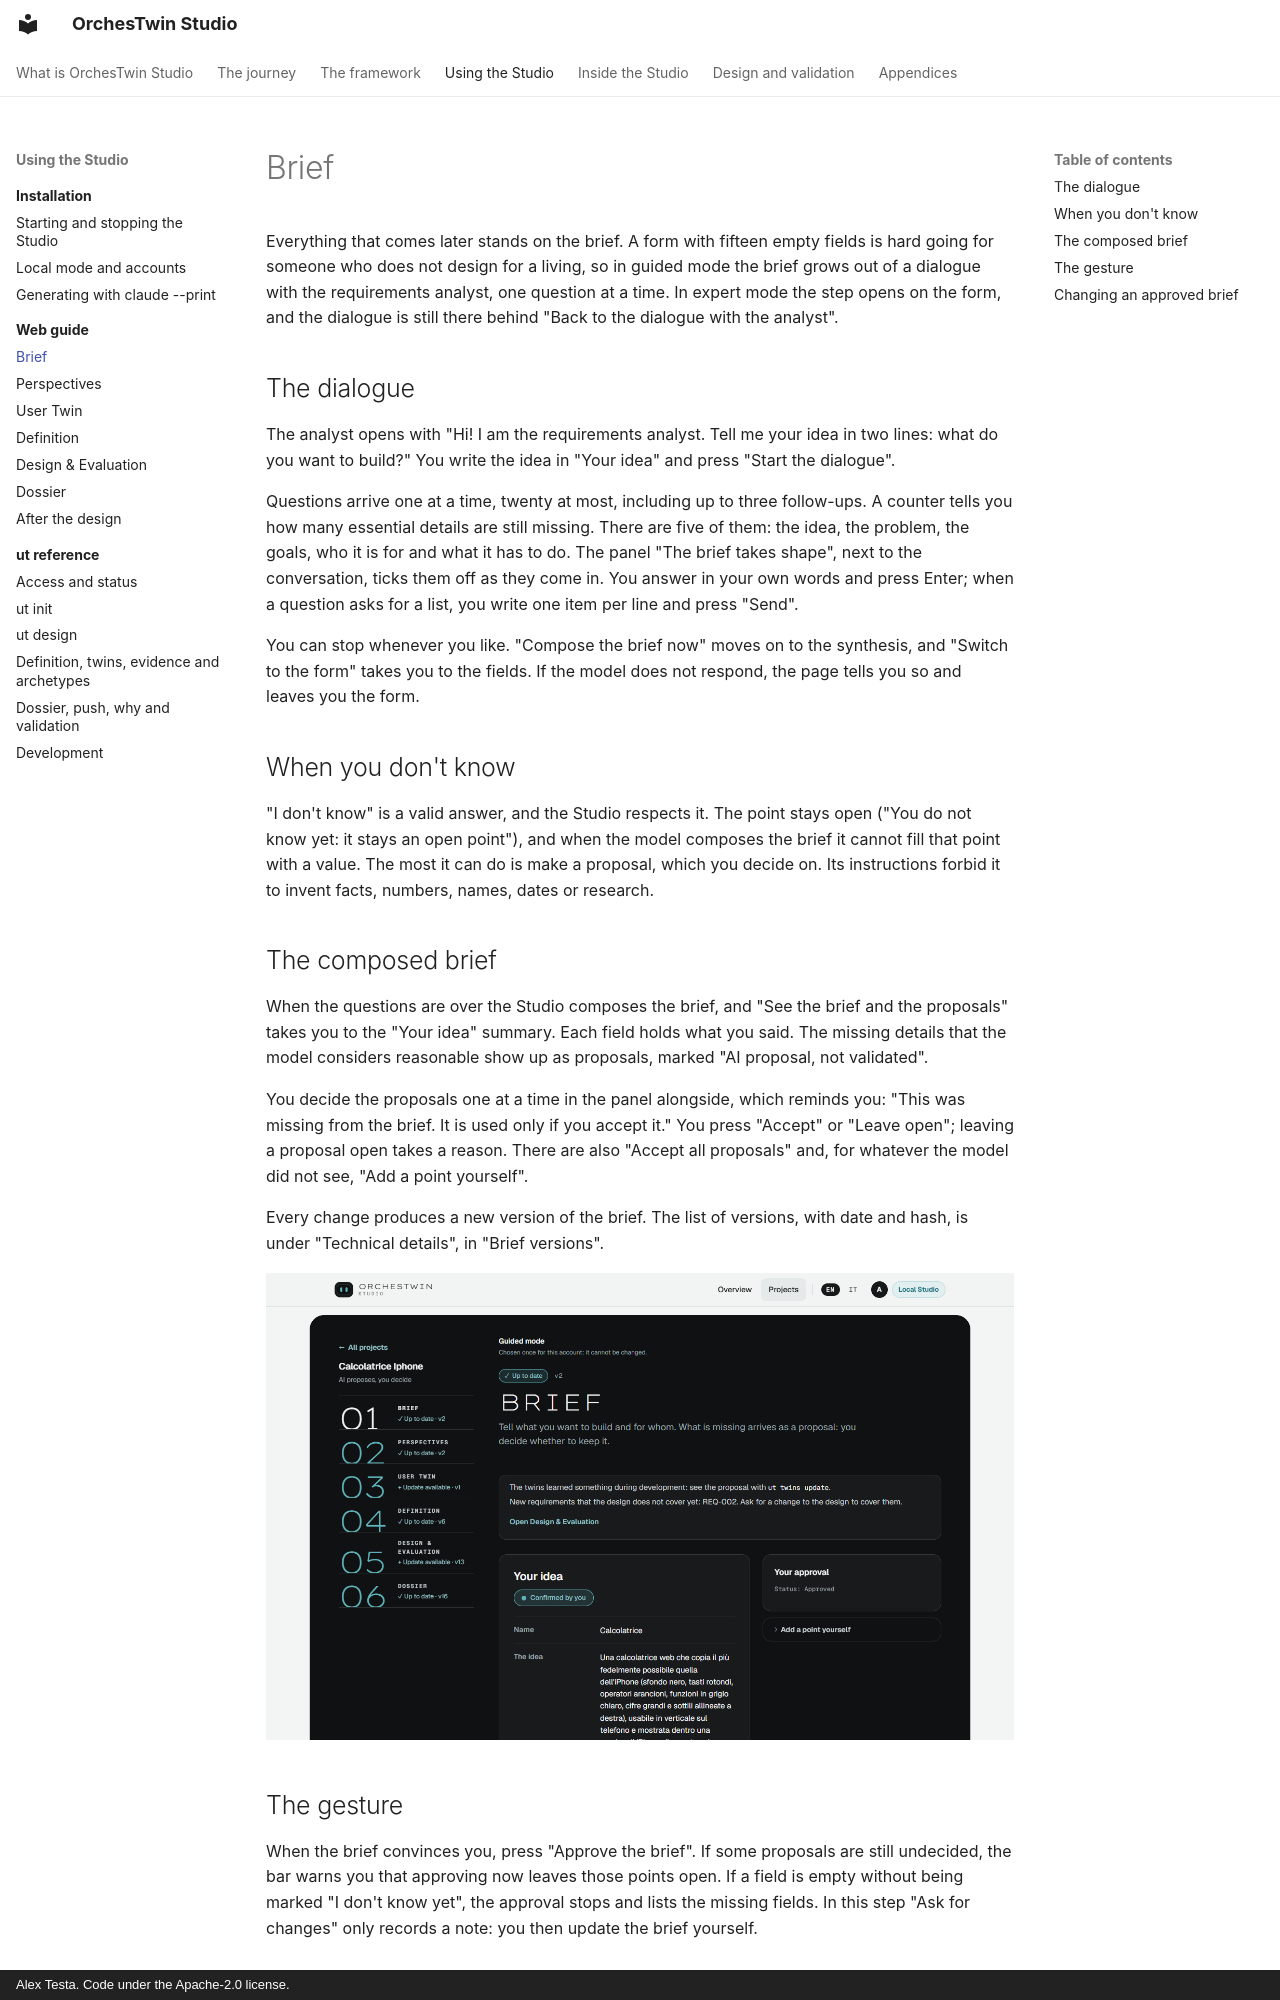

repository: AlexTesta00/orchestwin-studio · page: web/brief/index.html · generator: mkdocs · copyright: Alex Testa. Code under the Apache-2.0 license.

# Brief

Everything that comes later stands on the brief. A form with fifteen empty fields is hard going for someone who does not design for a living, so in guided mode the brief grows out of a dialogue with the requirements analyst, one question at a time. In expert mode the step opens on the form, and the dialogue is still there behind "Back to the dialogue with the analyst".

## The dialogue

The analyst opens with "Hi! I am the requirements analyst. Tell me your idea in two lines: what do you want to build?" You write the idea in "Your idea" and press "Start the dialogue".

Questions arrive one at a time, twenty at most, including up to three follow-ups. A counter tells you how many essential details are still missing. There are five of them: the idea, the problem, the goals, who it is for and what it has to do. The panel "The brief takes shape", next to the conversation, ticks them off as they come in. You answer in your own words and press Enter; when a question asks for a list, you write one item per line and press "Send".

You can stop whenever you like. "Compose the brief now" moves on to the synthesis, and "Switch to the form" takes you to the fields. If the model does not respond, the page tells you so and leaves you the form.

## When you don't know

"I don't know" is a valid answer, and the Studio respects it. The point stays open ("You do not know yet: it stays an open point"), and when the model composes the brief it cannot fill that point with a value. The most it can do is make a proposal, which you decide on. Its instructions forbid it to invent facts, numbers, names, dates or research.

## The composed brief

When the questions are over the Studio composes the brief, and "See the brief and the proposals" takes you to the "Your idea" summary. Each field holds what you said. The missing details that the model considers reasonable show up as proposals, marked "AI proposal, not validated".

You decide the proposals one at a time in the panel alongside, which reminds you: "This was missing from the brief. It is used only if you accept it." You press "Accept" or "Leave open"; leaving a proposal open takes a reason. There are also "Accept all proposals" and, for whatever the model did not see, "Add a point yourself".

Every change produces a new version of the brief. The list of versions, with date and hash, is under "Technical details", in "Brief versions".

![The approved brief of Calcolatrice iPhone, the iPhone-style calculator: "Your idea" with the "Confirmed by you" label and the first fields, and next to it "Your approval" with the "Approved" status and "Add a point yourself"](../assets/web/web-brief.png)

## The gesture

When the brief convinces you, press "Approve the brief". If some proposals are still undecided, the bar warns you that approving now leaves those points open. If a field is empty without being marked "I don't know yet", the approval stops and lists the missing fields. In this step "Ask for changes" only records a note: you then update the brief yourself.
